Dataset: Dataset (GitHub, Capstone-DEBUSA/Machine-Learning). Classes: apel, brokoli, jeruk, kangkung, mangga, pisang, strawberry, terong, toge, wortel.

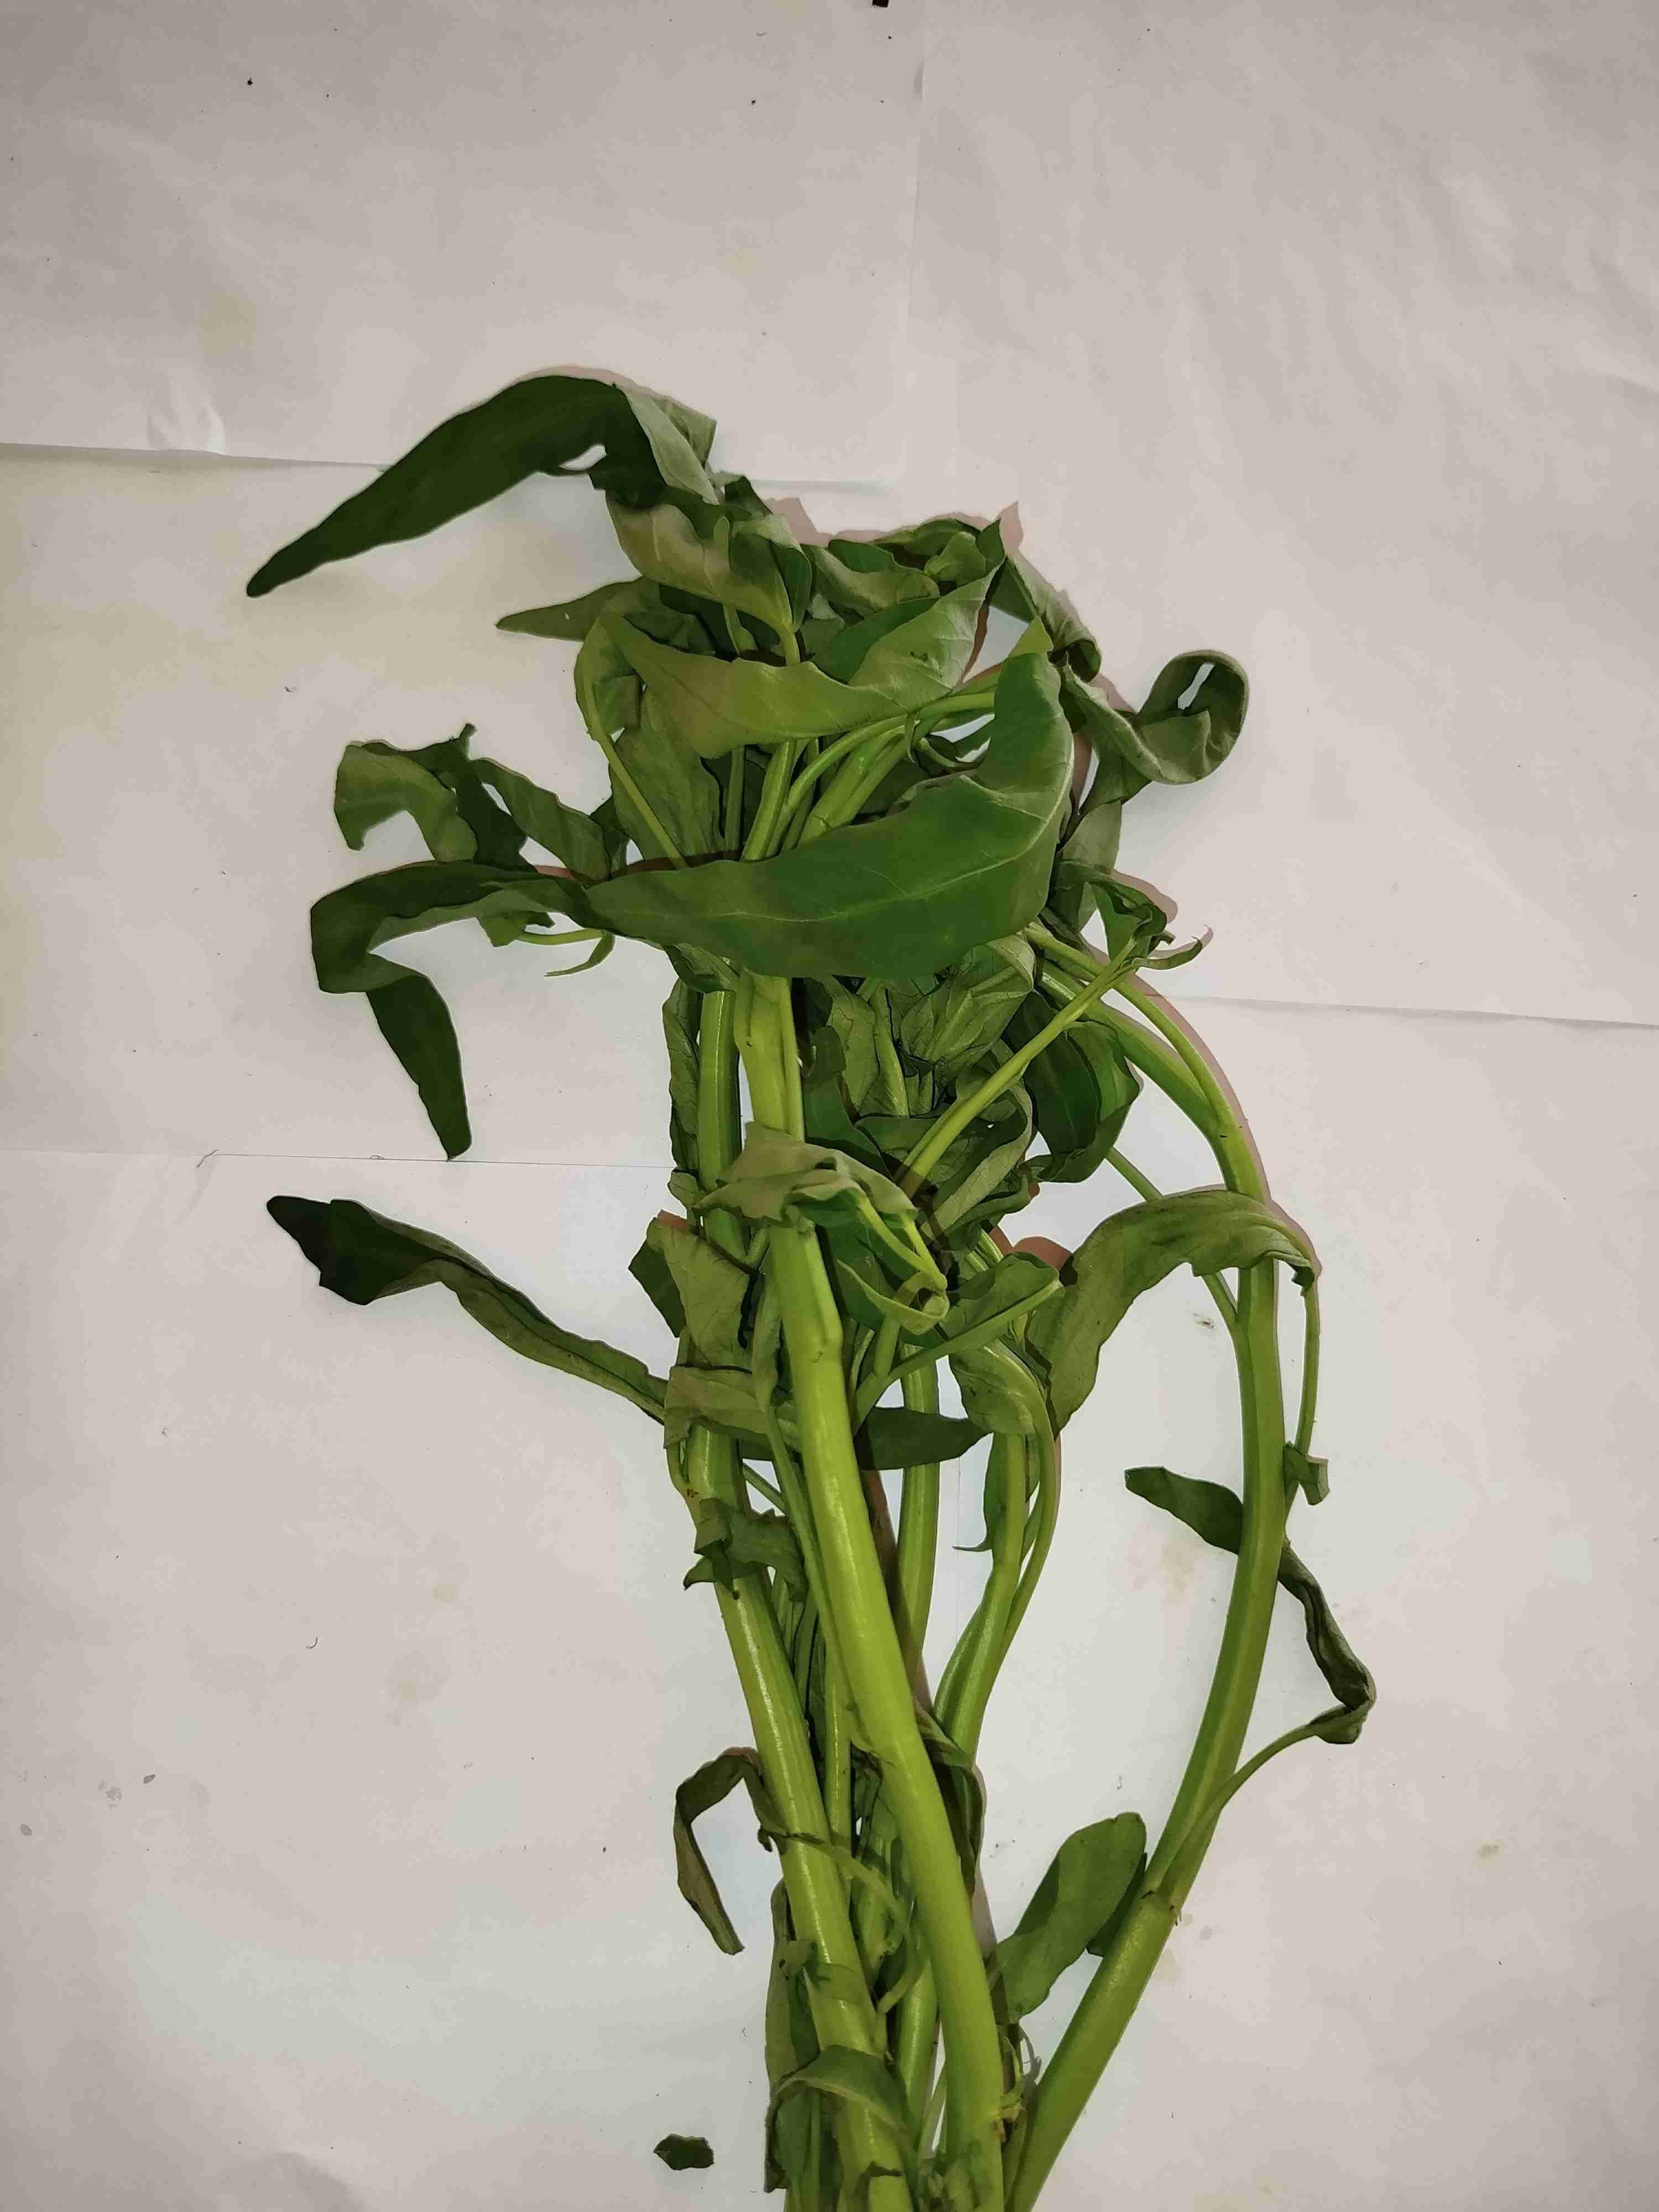
Label: kangkung

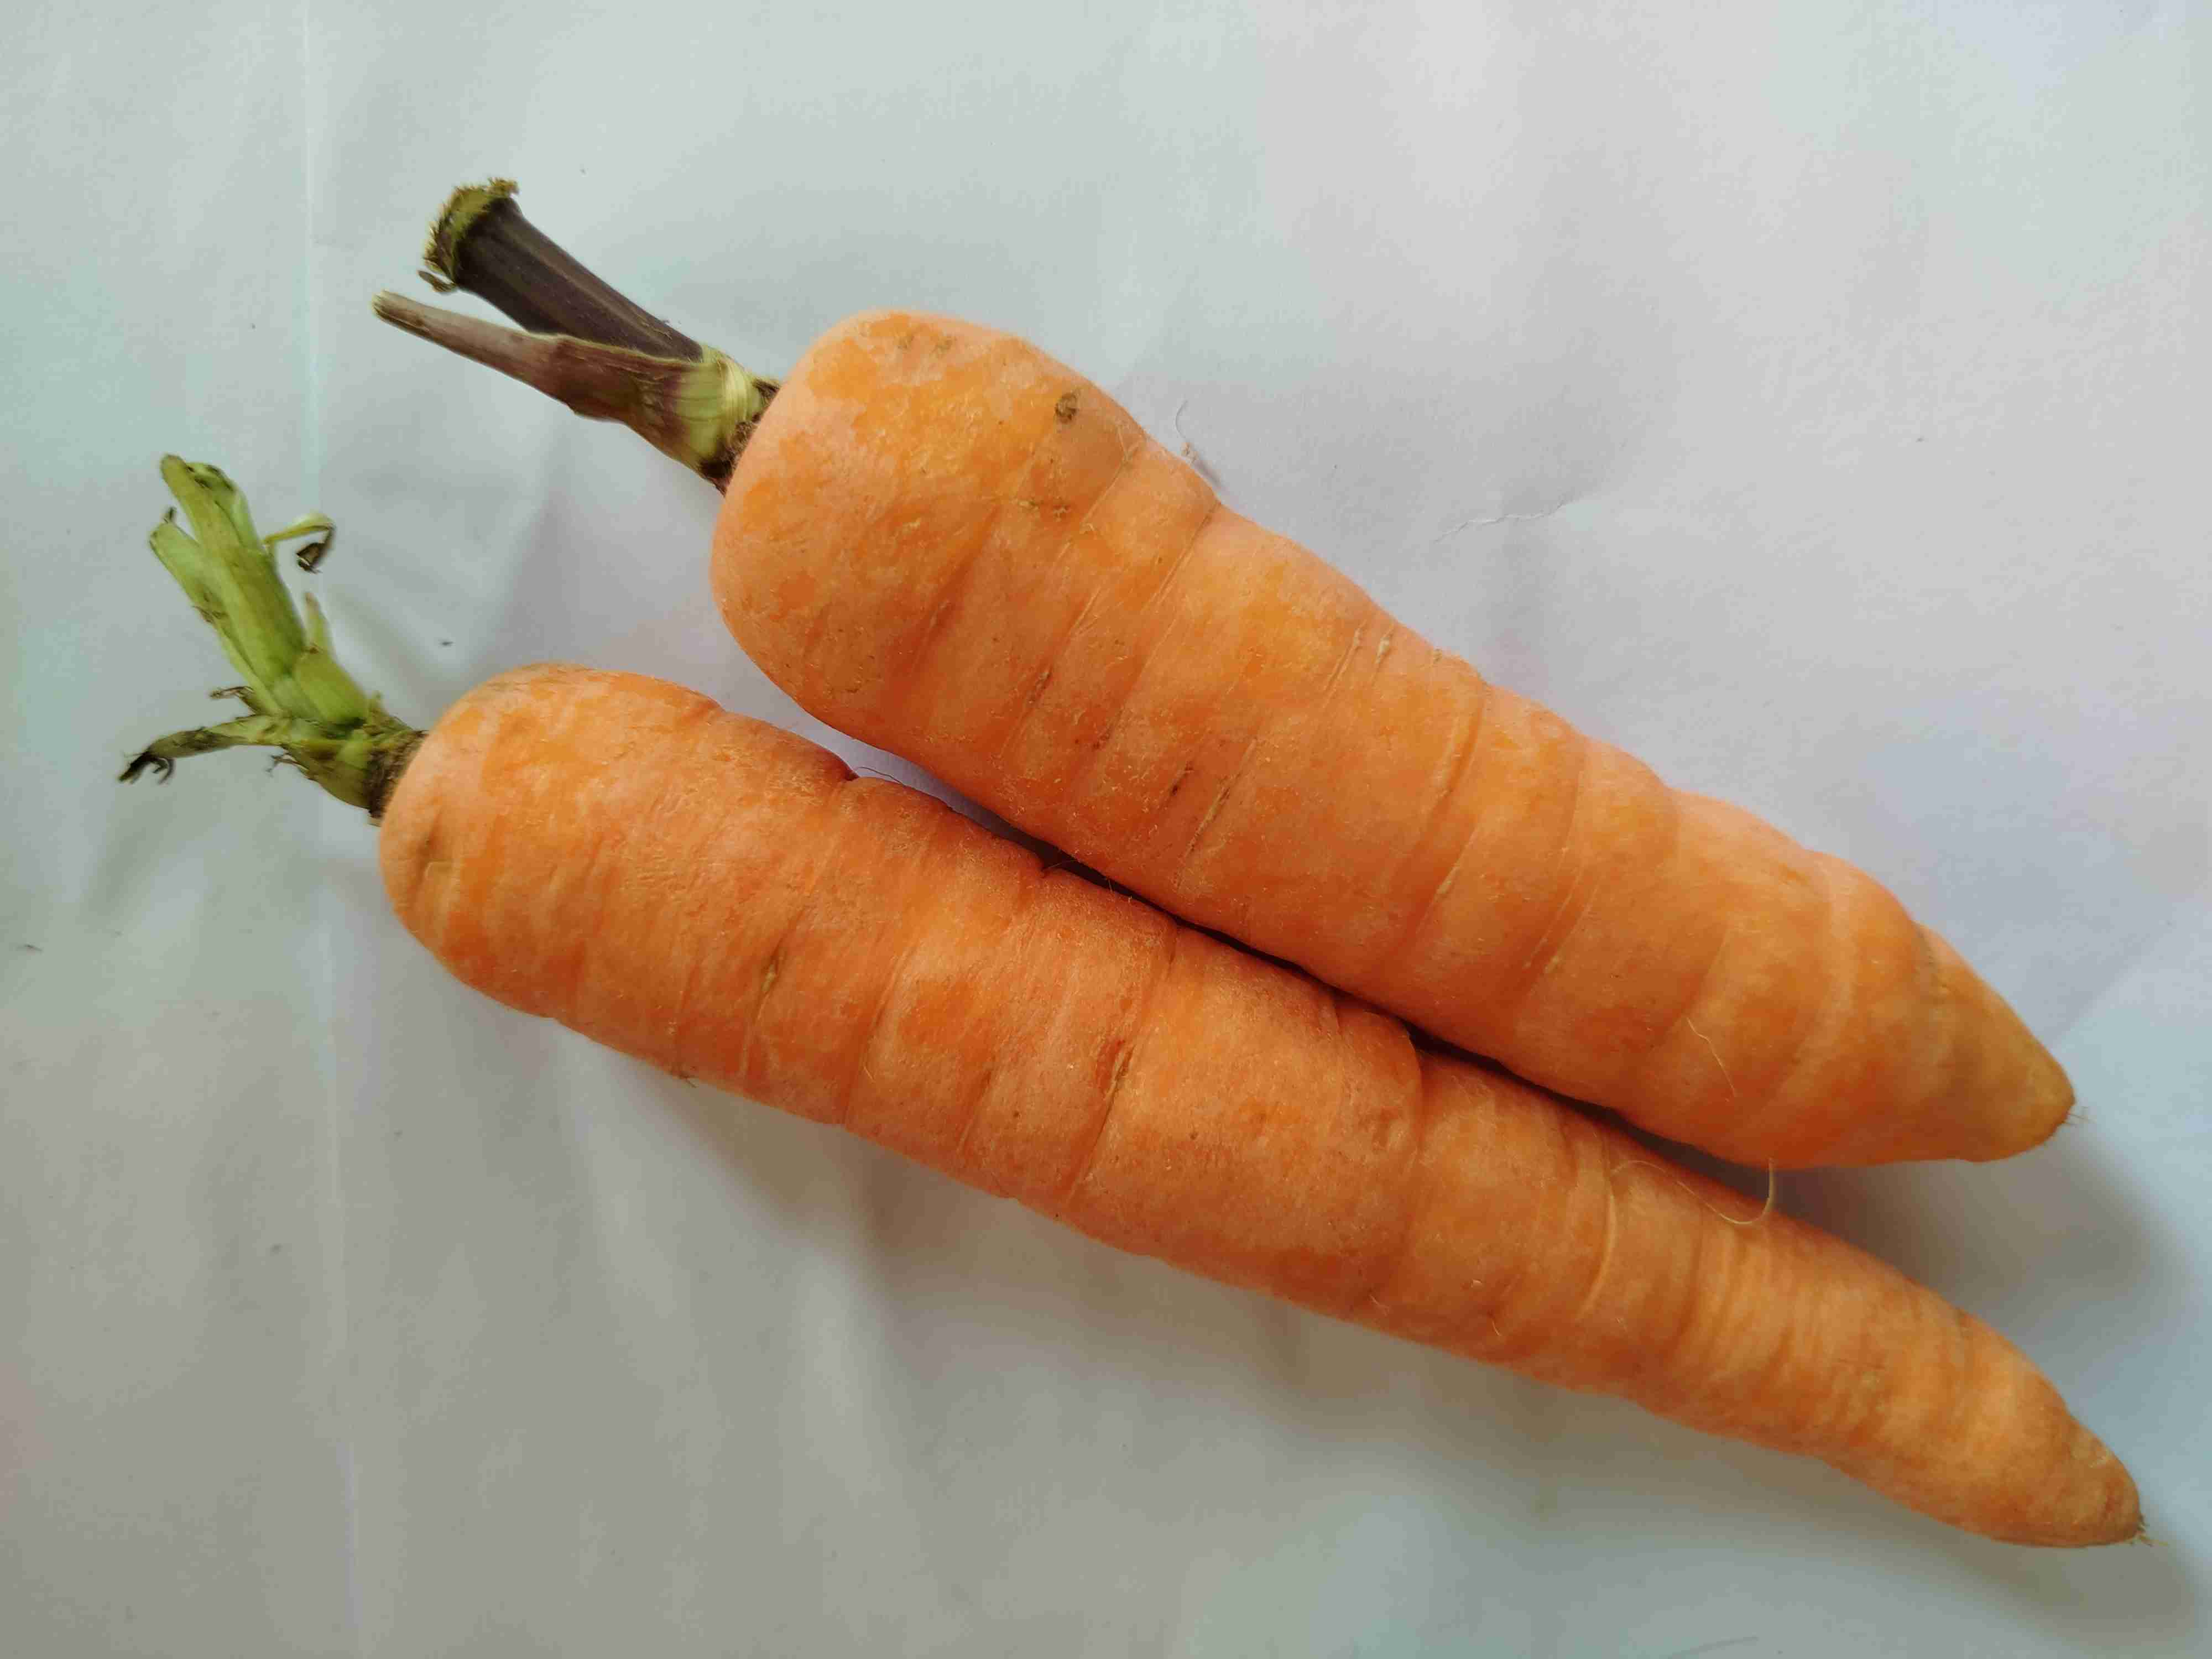
Label: wortel

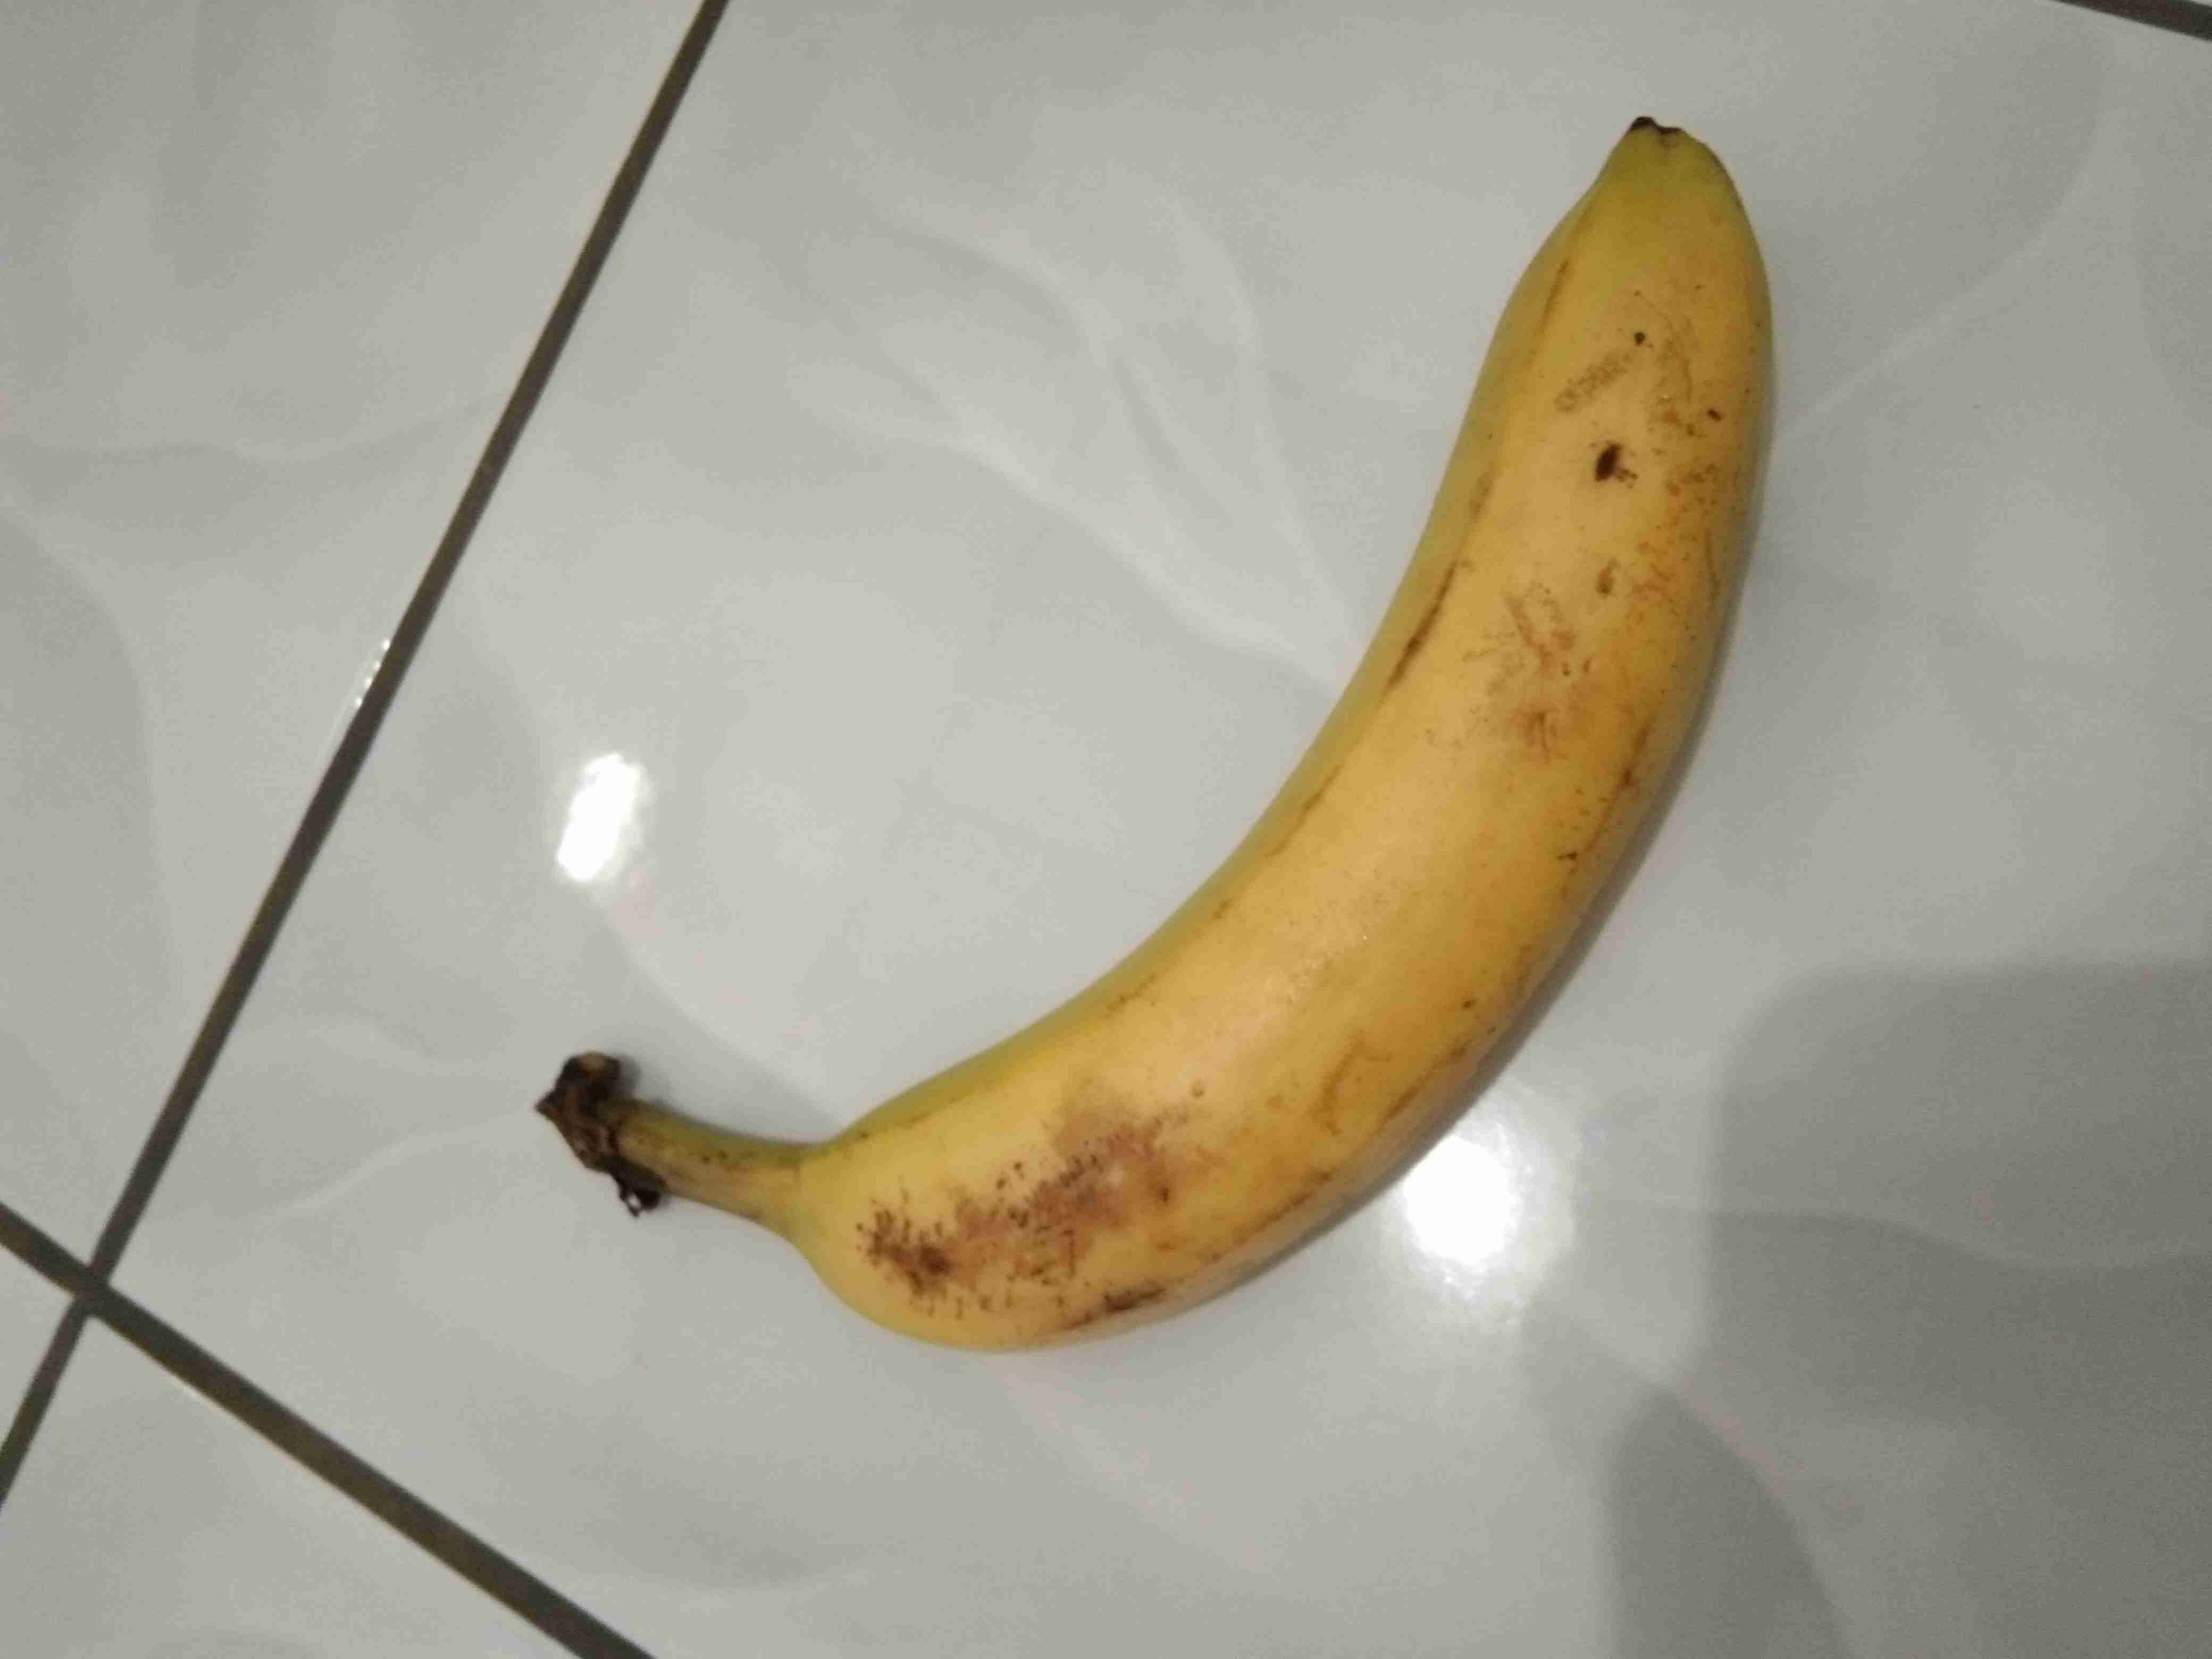
Label: pisang

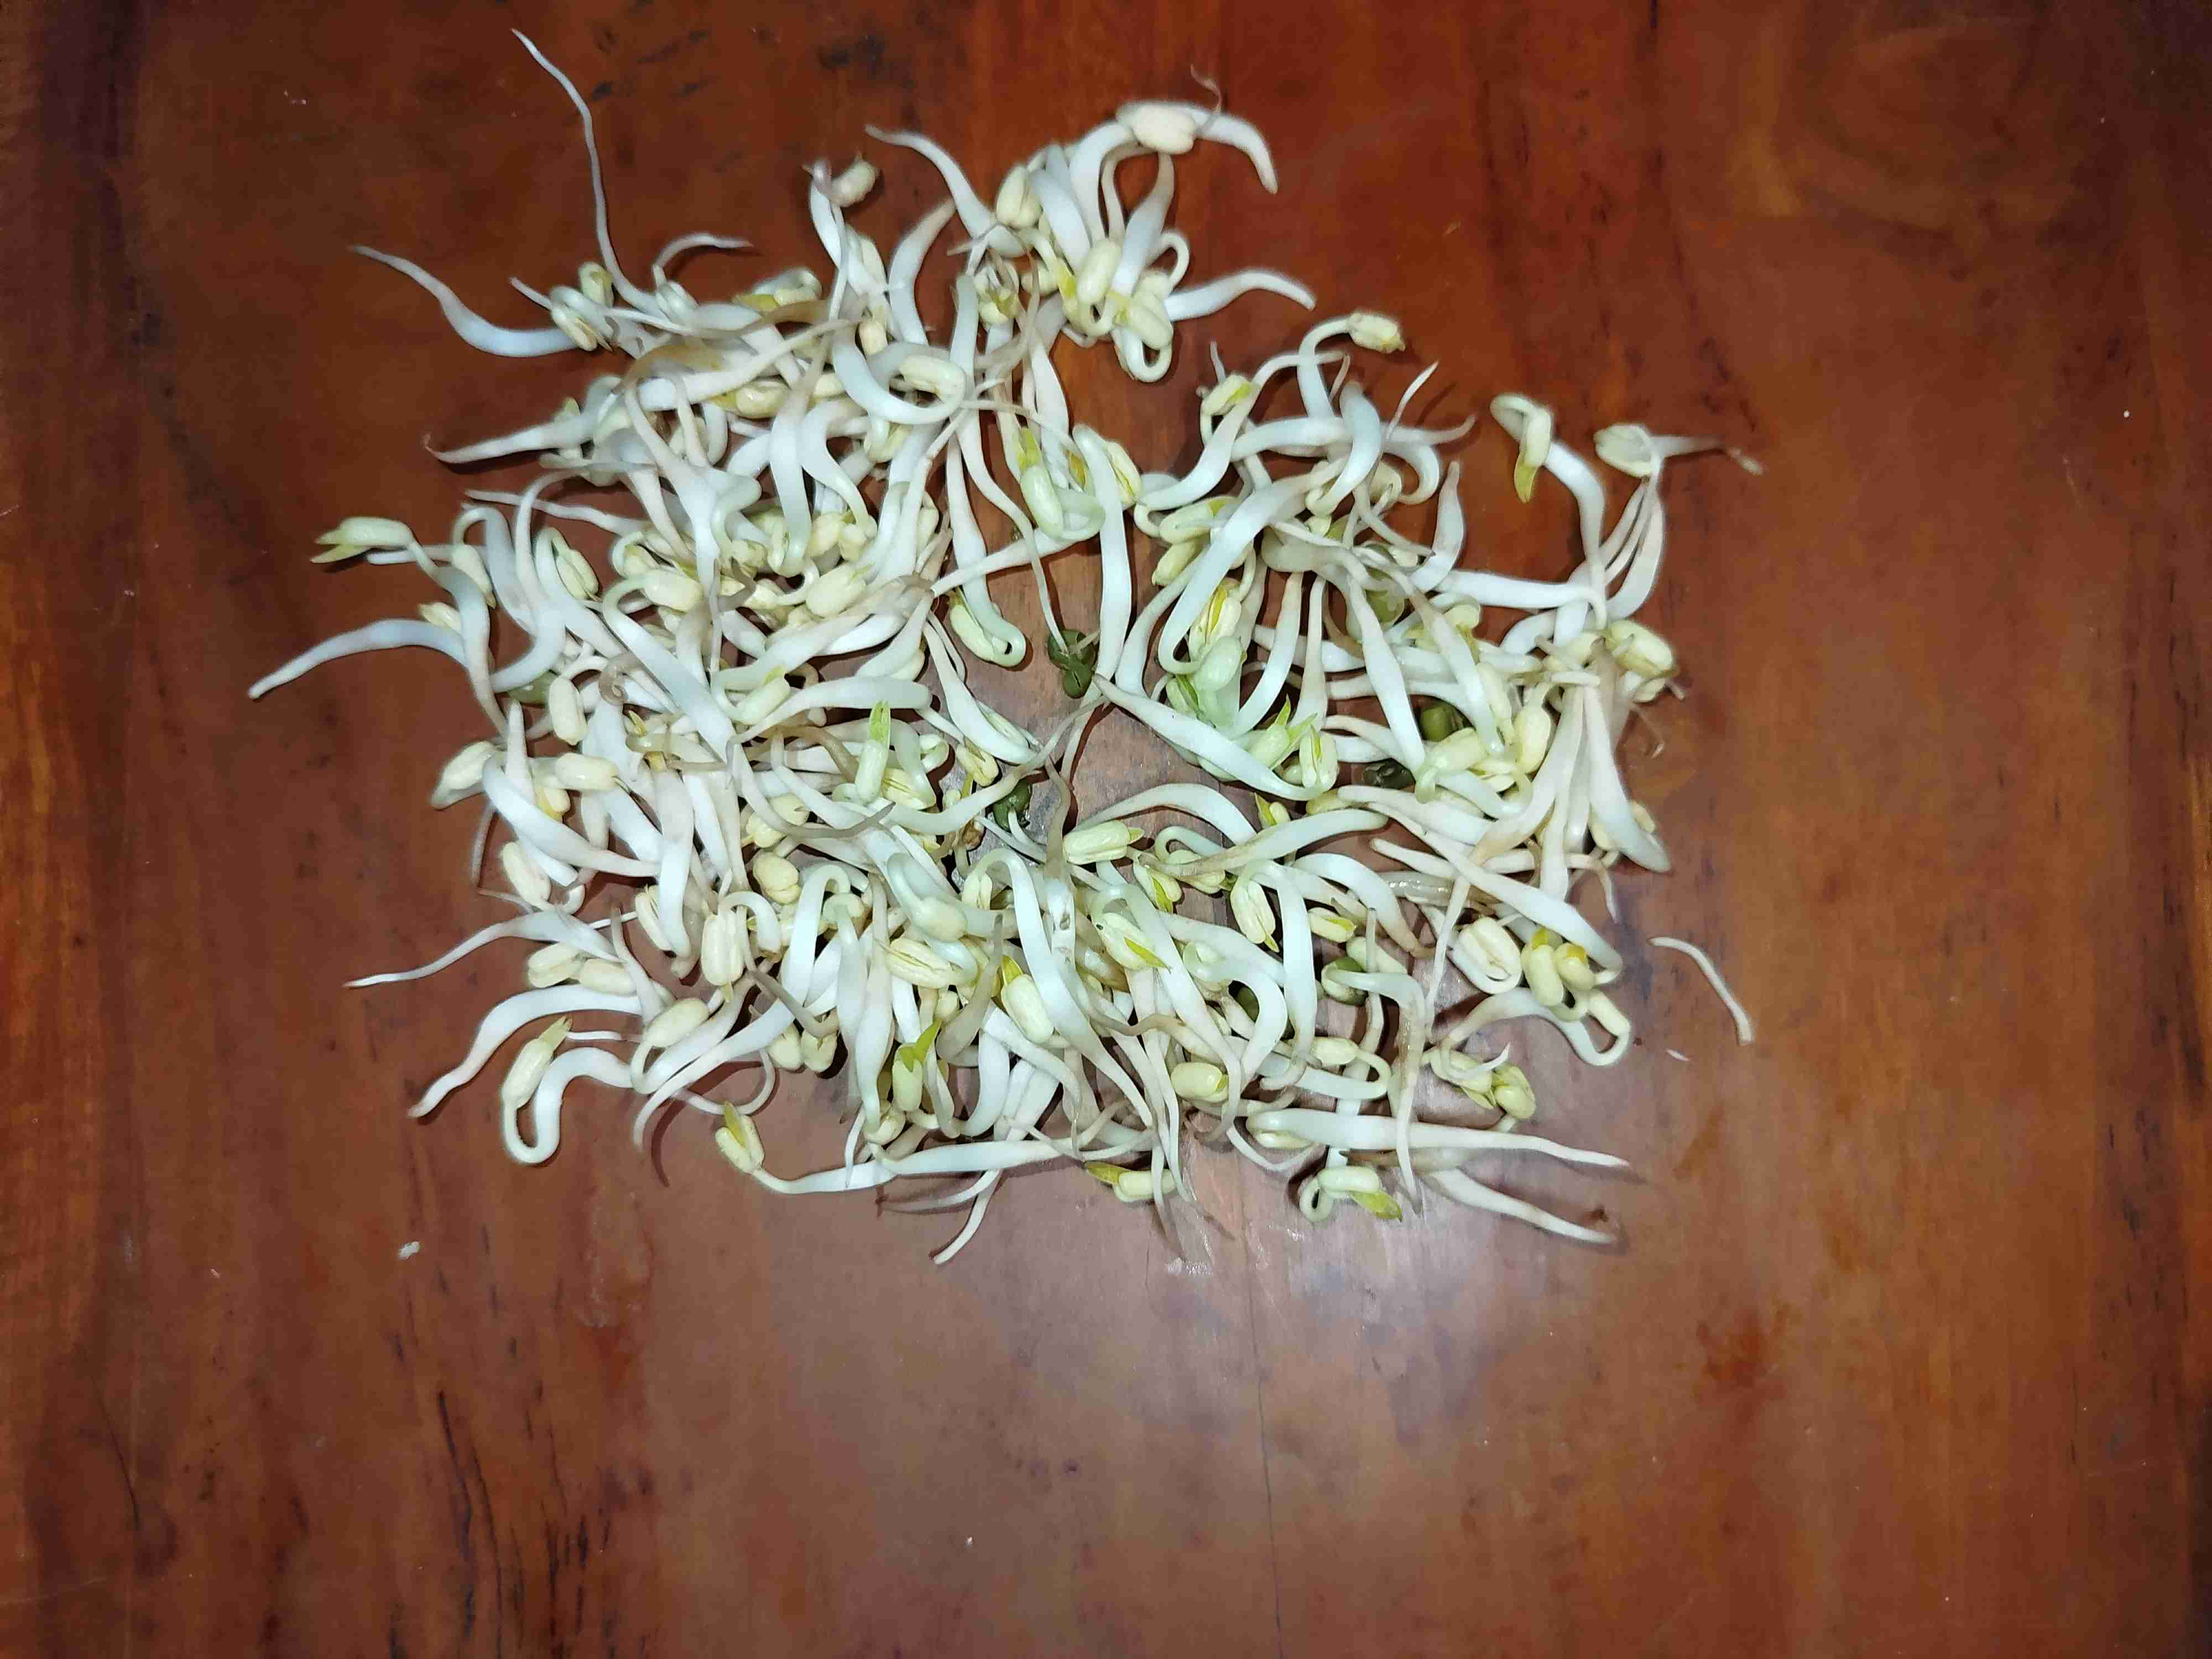
Label: toge

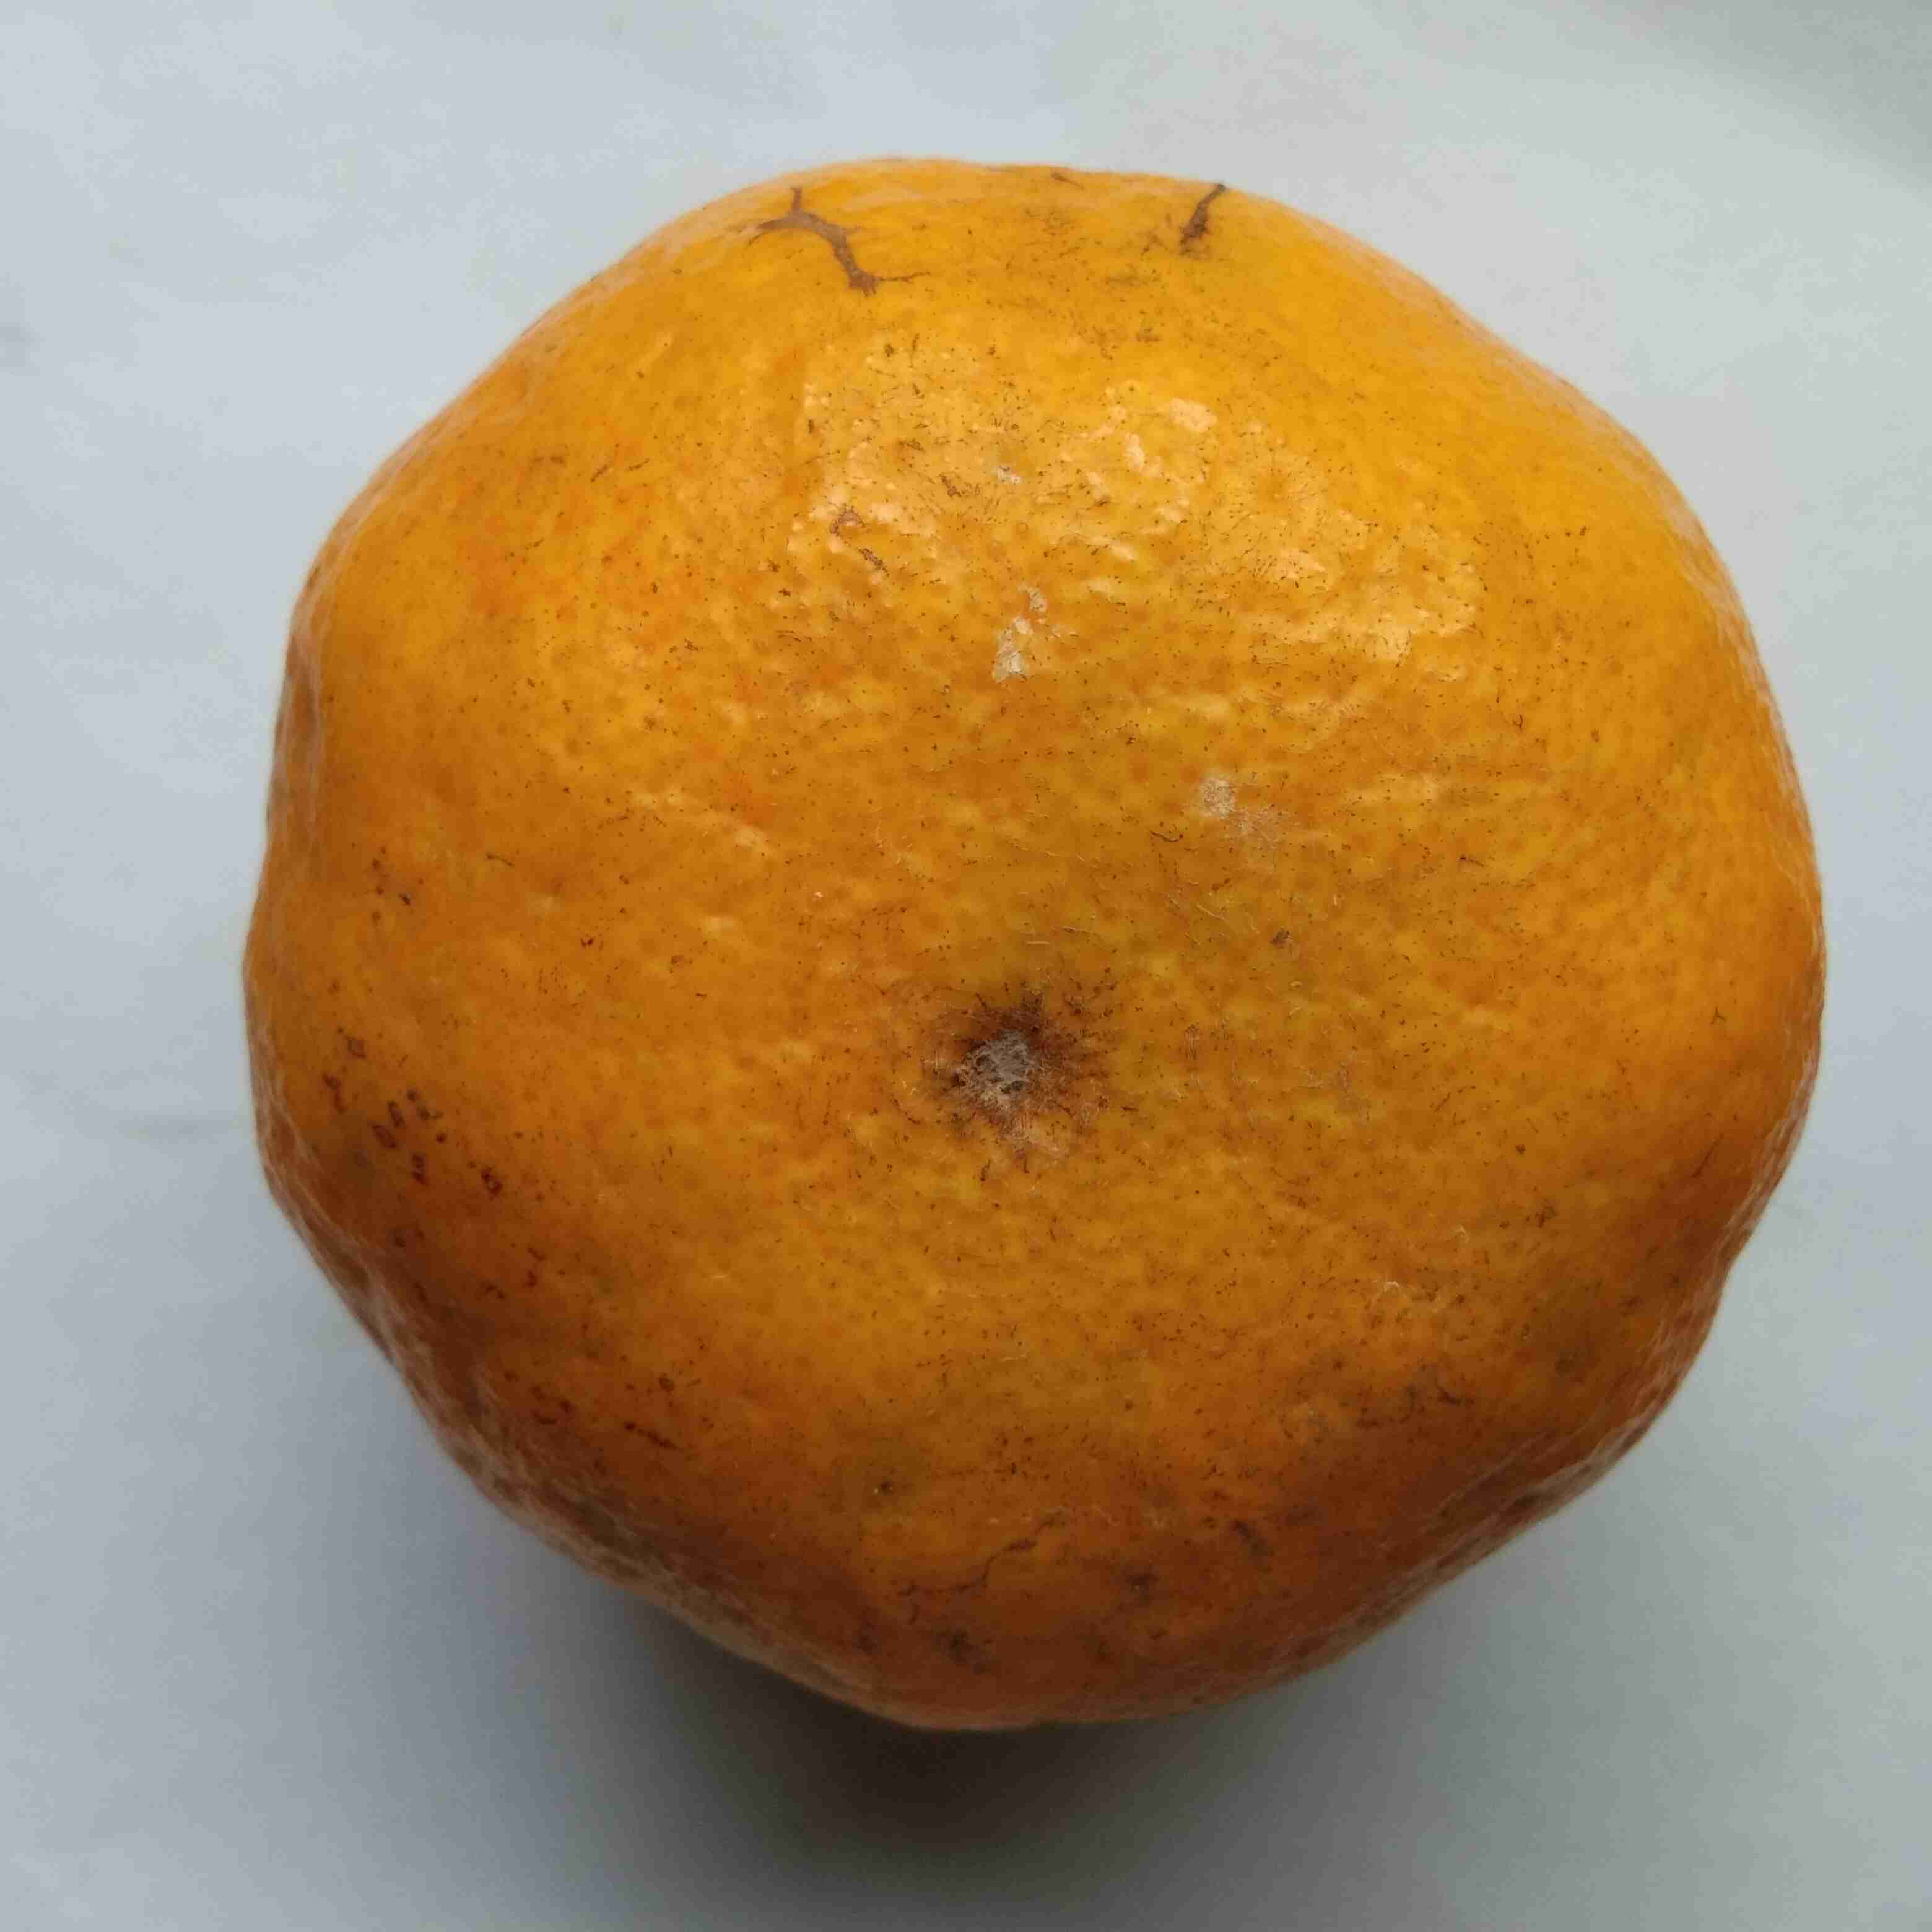
Label: jeruk

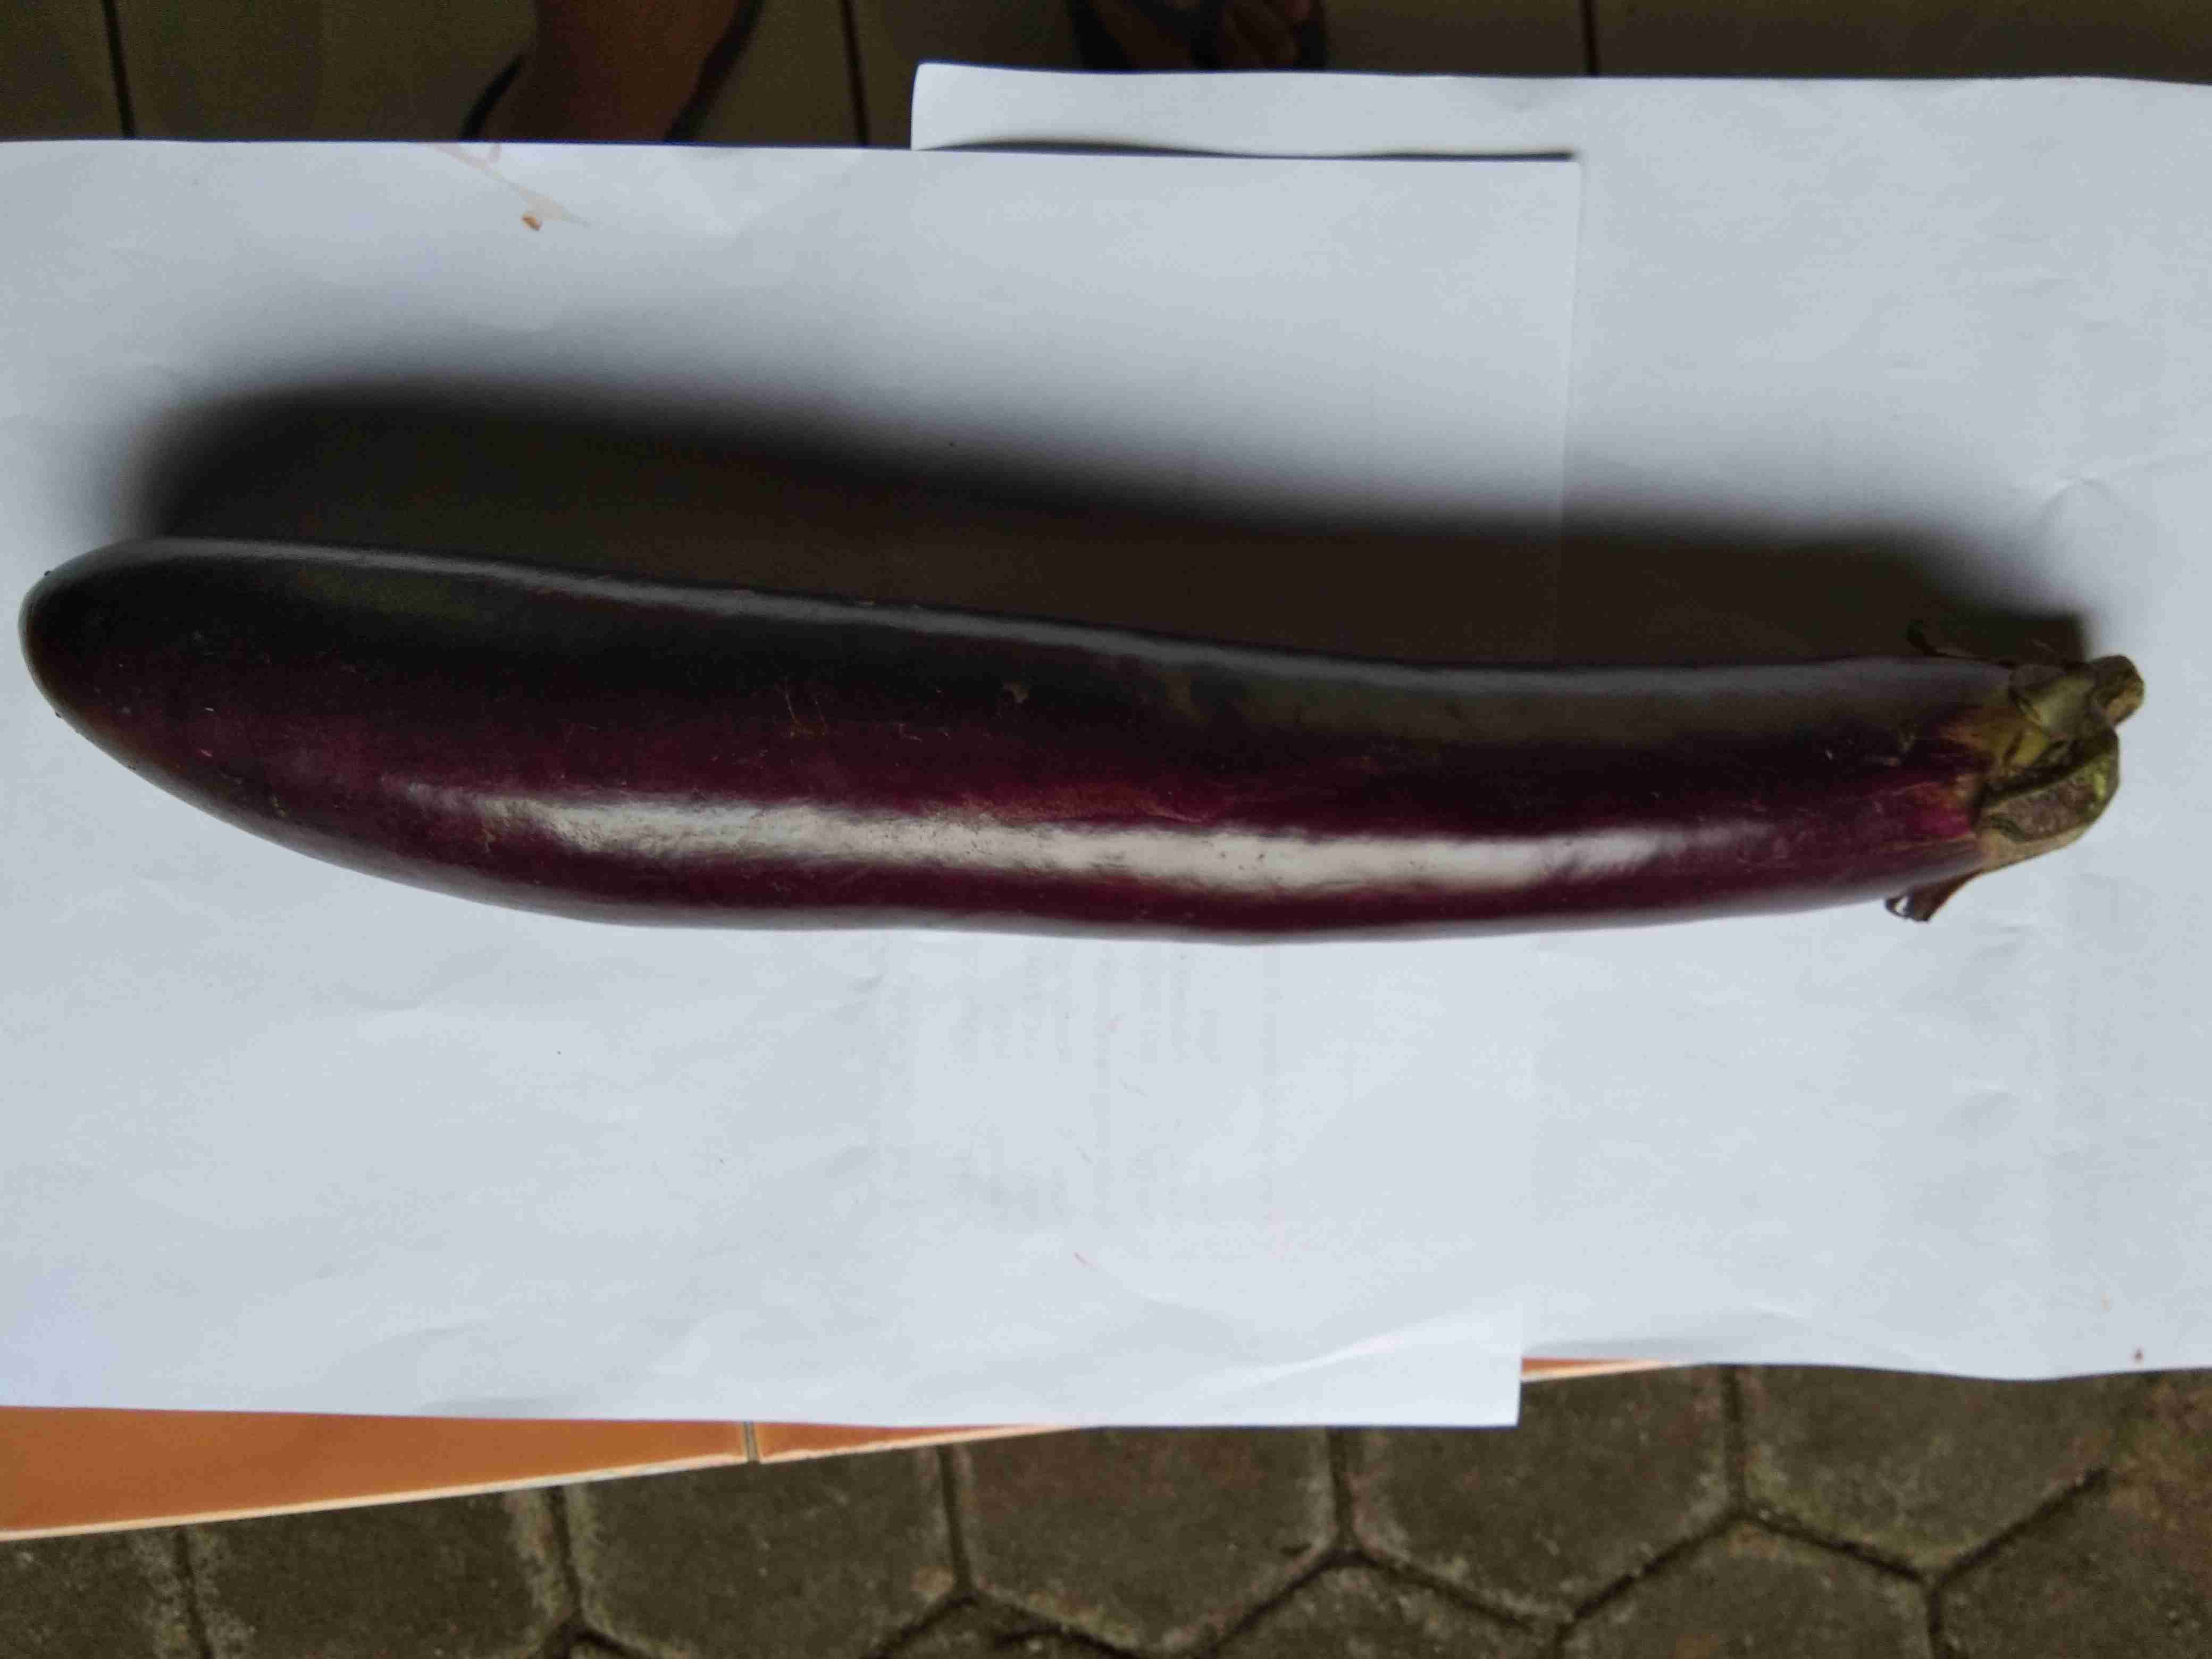
Label: terong
